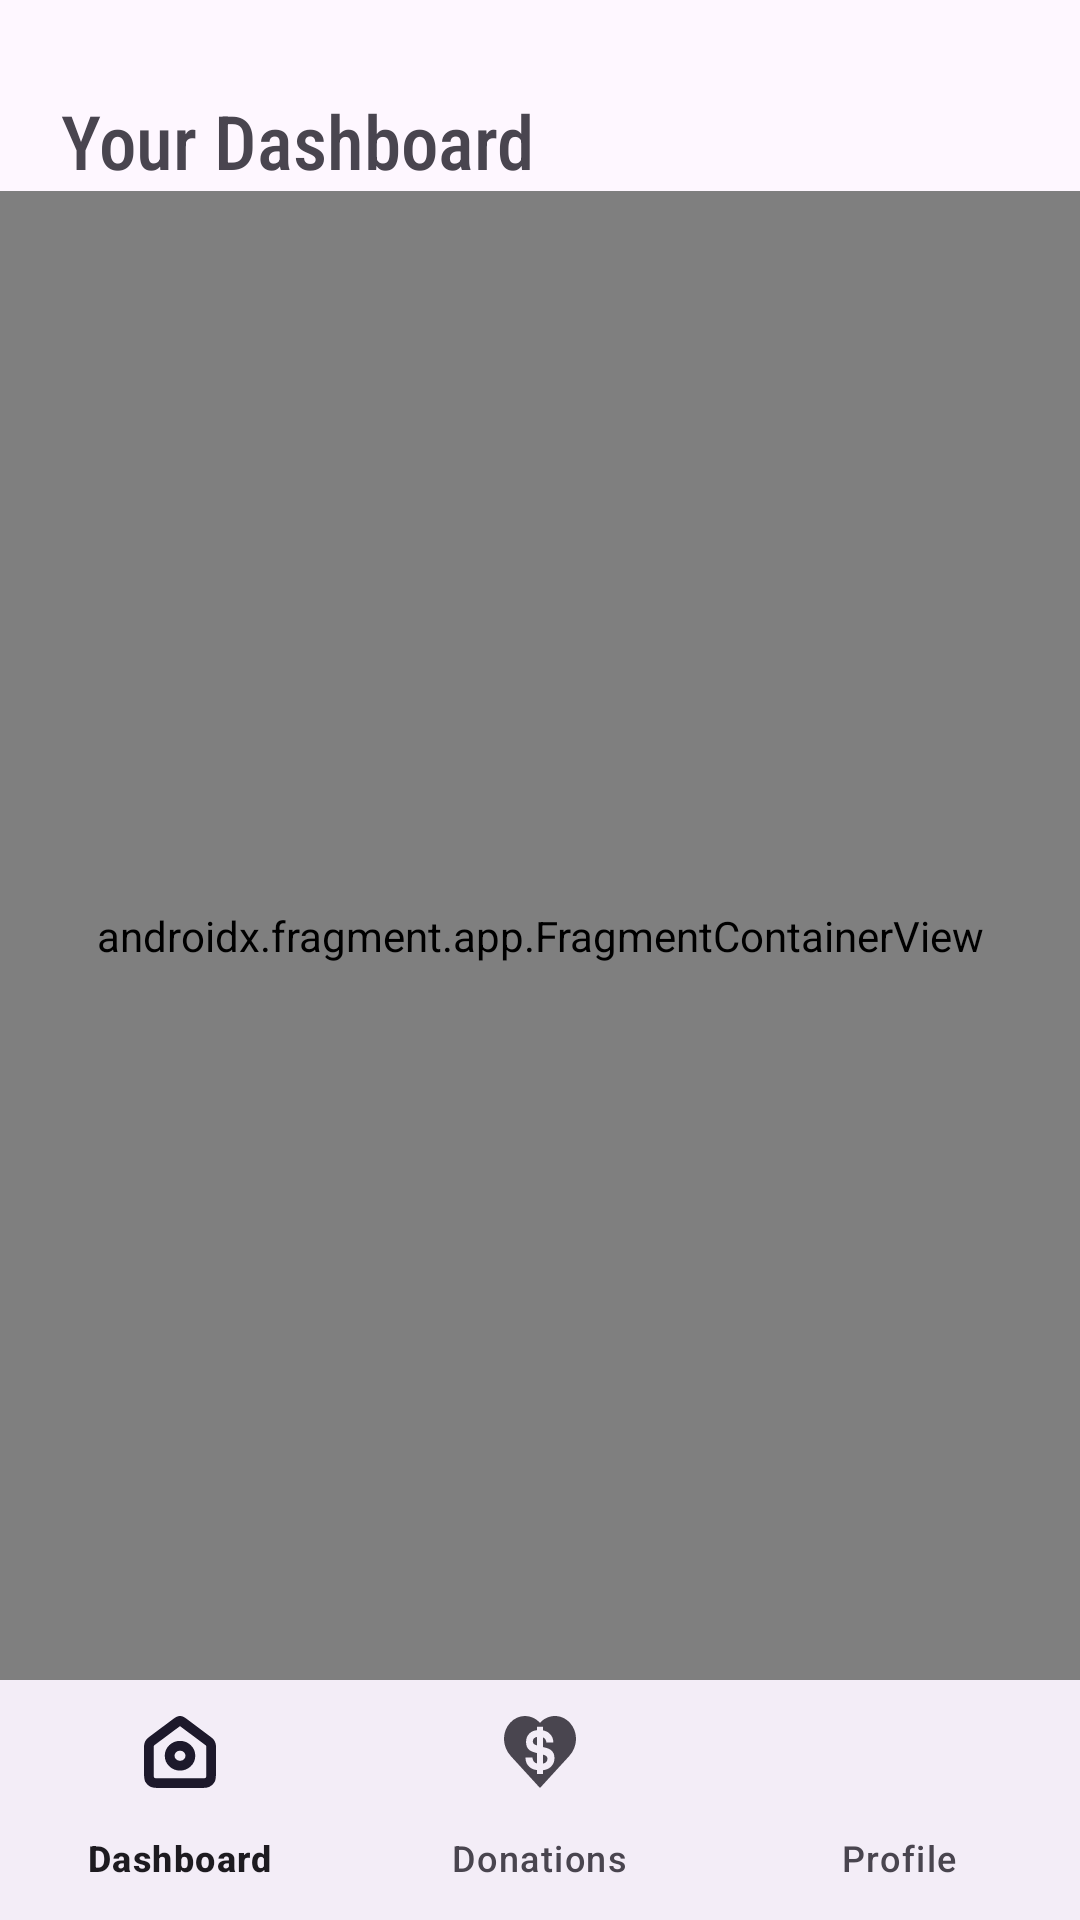

The Android layout XML behind this screen, and the referenced resources:
<!-- AndroidManifest.xml: application theme Theme.KindnessHub -->
<!-- res/layout/activity_admin_main.xml -->
<?xml version="1.0" encoding="utf-8"?>
<androidx.constraintlayout.widget.ConstraintLayout xmlns:android="http://schemas.android.com/apk/res/android"
    xmlns:app="http://schemas.android.com/apk/res-auto"
    xmlns:tools="http://schemas.android.com/tools"
    android:id="@+id/main"
    android:layout_width="match_parent"
    android:layout_height="match_parent"
    tools:context=".AdminMainActivity">

    <com.google.android.material.bottomnavigation.BottomNavigationView
        android:id="@+id/bottomNavigationView2"
        android:layout_width="match_parent"
        android:layout_height="wrap_content"
        app:layout_constraintBottom_toBottomOf="parent"
        app:layout_constraintStart_toStartOf="parent"
        app:menu="@menu/menu_admin" />

    <TextView
        android:id="@+id/textView1"
        android:layout_width="wrap_content"
        android:layout_height="wrap_content"
        android:layout_marginTop="30dp"
        android:fontFamily="sans-serif-condensed-medium"
        android:text="@string/adminMainActivityHeader"
        android:textSize="25sp"
        app:layout_constraintEnd_toEndOf="parent"
        app:layout_constraintHorizontal_bias="0.1"
        app:layout_constraintStart_toStartOf="parent"
        app:layout_constraintTop_toTopOf="parent" />

    <androidx.fragment.app.FragmentContainerView
        android:id="@+id/fragmentContainerView2"
        android:name="androidx.navigation.fragment.NavHostFragment"
        android:layout_width="0dp"
        android:layout_height="0dp"
        app:defaultNavHost="true"
        app:navGraph="@navigation/navigation_admin"
        app:layout_constraintBottom_toTopOf="@id/bottomNavigationView2"
        app:layout_constraintEnd_toEndOf="parent"
        app:layout_constraintStart_toStartOf="parent"
        app:layout_constraintTop_toBottomOf="@id/textView1" />


</androidx.constraintlayout.widget.ConstraintLayout>
<!-- resources referenced by this layout -->
<resources>
  <string name="adminMainActivityHeader">Your Dashboard</string>
  <style name="Theme.KindnessHub" parent="Base.Theme.KindnessHub" />
  <style name="Base.Theme.KindnessHub" parent="Theme.Material3.DayNight.NoActionBar">
          
          
      </style>
</resources>
